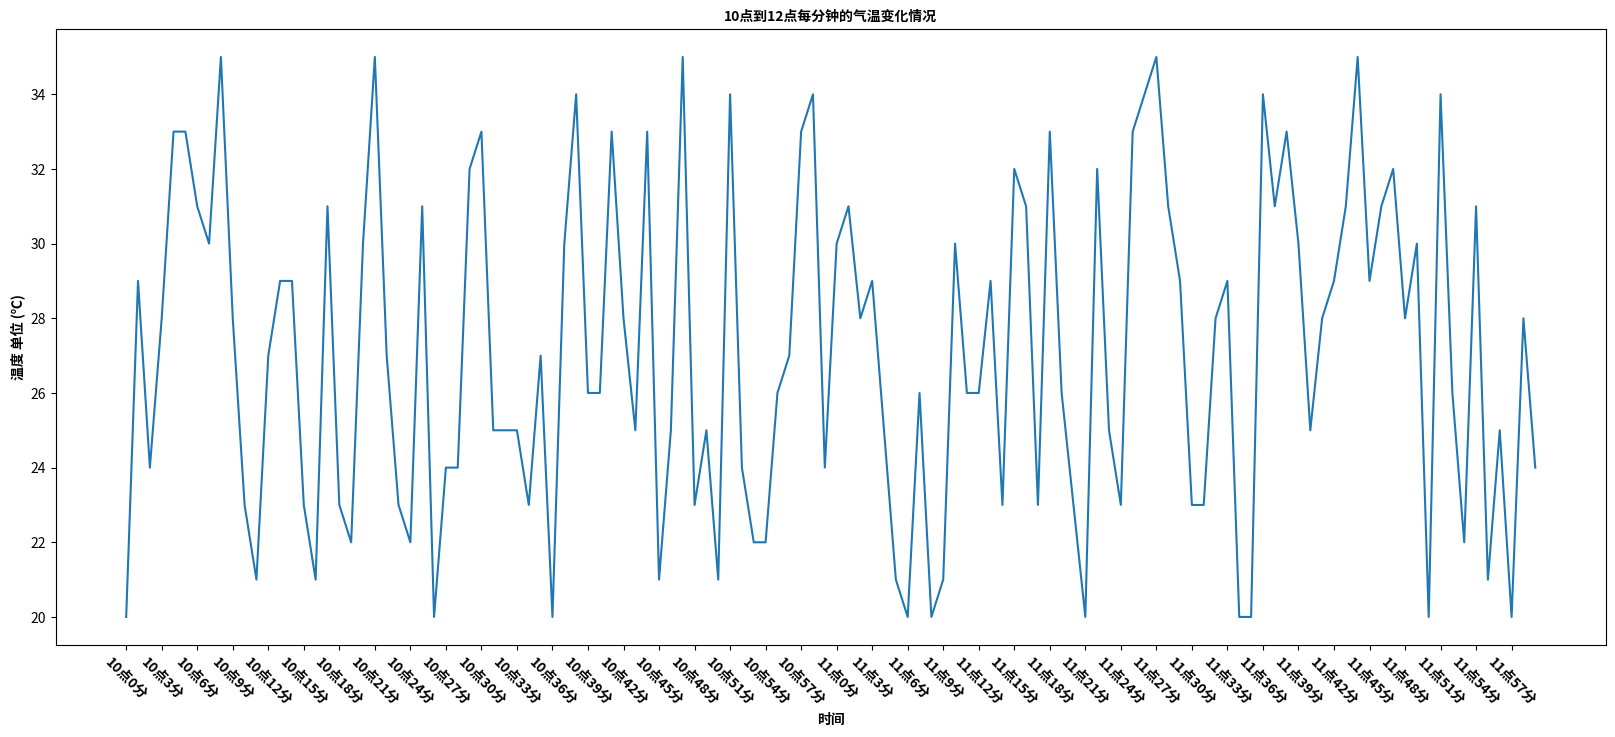

Write the Python code that produced this figure.
"""
10点到11点的时间温度的变化值
"""
from matplotlib import pyplot as plt
from matplotlib import font_manager
import random
# 设置一种字体的方式
my_font = font_manager.FontProperties(fname="/usr/share/fonts/opentype/noto/NotoSansCJK-Bold.ttc")
x = range(0, 120)
y = [random.randint(20, 35) for i in range(120)]
plt.figure(figsize=(20, 8), dpi=80)
plt.plot(x, y)
# 调整x轴的刻度
_xtick_labels = ["10点{}分".format(i) for i in range(60)]
_xtick_labels += ["11点{}分".format(i) for i in range(60)]
# 取步长，数字和字符串一一对应，数据的长度一样，同时只有列表才可以取步长,选择90度
plt.xticks(list(x)[::3], _xtick_labels[::3], rotation = -45, fontproperties=my_font)
# 添加描述信息
plt.xlabel("时间", fontproperties=my_font)
plt.ylabel("温度 单位 (℃)", fontproperties=my_font)
plt.title("10点到12点每分钟的气温变化情况", fontproperties=my_font)
plt.show()